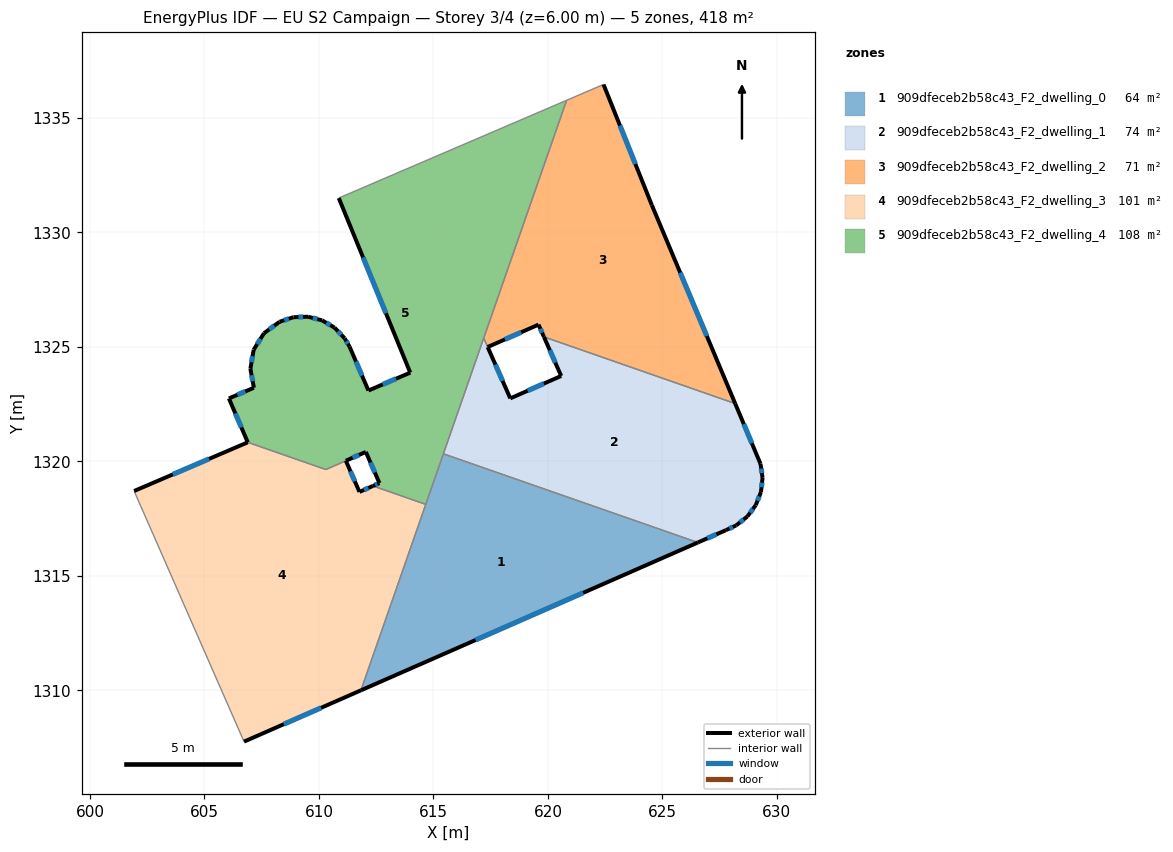
=== STOREY PLAN SPEC (per zone: floor XY polygon, exterior-wall plan segments, windows/doors) ===
zone 1: 909dfeceb2b58c43_F2_dwelling_0  (64.4 m²)
  floor: (626.55, 1316.46) (611.83, 1310.00) (615.44, 1320.33)
  exterior wall: (611.83, 1310.00) – (626.55, 1316.46)  [16.1 m]
    window: (616.84, 1312.20) – (621.54, 1314.26)  [4.9 m²]
  interior walls: 3
zone 2: 909dfeceb2b58c43_F2_dwelling_1  (73.7 m²)
  floor: (628.18, 1322.53) (629.28, 1319.90) (629.38, 1319.28) (629.31, 1318.67) (629.08, 1318.09) (628.71, 1317.59) (628.22, 1317.21) (627.78, 1317.00) (626.55, 1316.46) (615.44, 1320.34) (617.20, 1325.39) (618.36, 1322.75) (620.58, 1323.73) (619.83, 1325.44)
  exterior wall: (626.55, 1316.46) – (627.78, 1317.00)  [1.3 m]
    window: (626.97, 1316.64) – (627.36, 1316.82)  [0.4 m²]
  exterior wall: (618.36, 1322.75) – (617.37, 1324.99)  [2.4 m]
    window: (618.02, 1323.52) – (617.71, 1324.23)  [0.7 m²]
  exterior wall: (620.58, 1323.73) – (618.36, 1322.75)  [2.4 m]
    window: (619.82, 1323.40) – (619.11, 1323.09)  [0.7 m²]
  exterior wall: (619.83, 1325.44) – (620.58, 1323.73)  [1.9 m]
    window: (620.08, 1324.86) – (620.32, 1324.31)  [0.6 m²]
  exterior wall: (629.28, 1319.90) – (628.18, 1322.53)  [2.9 m]
    window: (628.91, 1320.79) – (628.55, 1321.63)  [0.9 m²]
  exterior wall: (629.38, 1319.28) – (629.28, 1319.90)  [0.6 m]
    window: (629.34, 1319.49) – (629.31, 1319.69)  [0.2 m²]
  exterior wall: (629.31, 1318.67) – (629.38, 1319.28)  [0.6 m]
    window: (629.33, 1318.88) – (629.35, 1319.07)  [0.2 m²]
  exterior wall: (629.08, 1318.09) – (629.31, 1318.67)  [0.6 m]
    window: (629.16, 1318.29) – (629.23, 1318.47)  [0.2 m²]
  exterior wall: (628.71, 1317.59) – (629.08, 1318.09)  [0.6 m]
    window: (628.84, 1317.76) – (628.95, 1317.92)  [0.2 m²]
  exterior wall: (628.22, 1317.21) – (628.71, 1317.59)  [0.6 m]
    window: (628.39, 1317.34) – (628.54, 1317.46)  [0.2 m²]
  exterior wall: (627.78, 1317.00) – (628.22, 1317.21)  [0.5 m]
    window: (627.93, 1317.07) – (628.07, 1317.14)  [0.2 m²]
  interior walls: 4
zone 3: 909dfeceb2b58c43_F2_dwelling_2  (70.7 m²)
  floor: (622.43, 1336.46) (624.54, 1331.19) (628.18, 1322.53) (619.83, 1325.44) (619.59, 1325.98) (617.37, 1325.00) (617.20, 1325.39) (620.82, 1335.77)
  exterior wall: (624.54, 1331.19) – (622.43, 1336.46)  [5.7 m]
    window: (623.82, 1332.99) – (623.15, 1334.67)  [1.7 m²]
  exterior wall: (628.18, 1322.53) – (624.54, 1331.19)  [9.4 m]
    window: (626.94, 1325.48) – (625.78, 1328.24)  [2.9 m²]
  exterior wall: (619.59, 1325.98) – (619.83, 1325.44)  [0.6 m]
    window: (619.67, 1325.79) – (619.75, 1325.62)  [0.2 m²]
  exterior wall: (617.37, 1325.00) – (619.59, 1325.98)  [2.4 m]
    window: (618.13, 1325.33) – (618.83, 1325.64)  [0.7 m²]
  interior walls: 4
zone 4: 909dfeceb2b58c43_F2_dwelling_3  (101.1 m²)
  floor: (614.67, 1318.13) (611.83, 1310.00) (606.73, 1307.76) (601.93, 1318.71) (606.89, 1320.84) (610.30, 1319.65) (611.18, 1320.03) (611.77, 1318.67) (612.36, 1318.93)
  exterior wall: (611.77, 1318.67) – (611.18, 1320.03)  [1.5 m]
    window: (611.57, 1319.13) – (611.38, 1319.57)  [0.5 m²]
  exterior wall: (612.36, 1318.93) – (611.77, 1318.67)  [0.6 m]
    window: (612.16, 1318.84) – (611.97, 1318.76)  [0.2 m²]
  exterior wall: (606.73, 1307.76) – (611.83, 1310.00)  [5.6 m]
    window: (608.47, 1308.53) – (610.10, 1309.24)  [1.7 m²]
  exterior wall: (606.89, 1320.84) – (601.93, 1318.71)  [5.4 m]
    window: (605.20, 1320.11) – (603.62, 1319.43)  [1.7 m²]
  interior walls: 5
zone 5: 909dfeceb2b58c43_F2_dwelling_4  (107.7 m²)
  floor: (620.82, 1335.77) (614.67, 1318.13) (612.36, 1318.93) (612.64, 1319.06) (612.05, 1320.42) (610.30, 1319.65) (606.89, 1320.84) (606.07, 1322.75) (607.16, 1323.22) (607.01, 1324.05) (607.15, 1324.88) (607.60, 1325.60) (608.28, 1326.10) (608.89, 1326.30) (609.53, 1326.32) (610.14, 1326.16) (610.69, 1325.84) (611.12, 1325.38) (611.34, 1325.01) (612.16, 1323.10) (613.99, 1323.88) (610.87, 1331.50)
  exterior wall: (606.07, 1322.75) – (606.89, 1320.84)  [2.1 m]
    window: (606.35, 1322.10) – (606.61, 1321.49)  [0.6 m²]
  exterior wall: (607.16, 1323.22) – (606.07, 1322.75)  [1.2 m]
    window: (606.79, 1323.06) – (606.44, 1322.91)  [0.4 m²]
  exterior wall: (607.01, 1324.05) – (607.16, 1323.22)  [0.8 m]
    window: (607.06, 1323.77) – (607.11, 1323.50)  [0.3 m²]
  exterior wall: (607.15, 1324.88) – (607.01, 1324.05)  [0.8 m]
    window: (607.10, 1324.60) – (607.06, 1324.33)  [0.3 m²]
  exterior wall: (607.60, 1325.60) – (607.15, 1324.88)  [0.8 m]
    window: (607.45, 1325.35) – (607.30, 1325.12)  [0.3 m²]
  exterior wall: (608.28, 1326.10) – (607.60, 1325.60)  [0.8 m]
    window: (608.05, 1325.93) – (607.83, 1325.77)  [0.3 m²]
  exterior wall: (608.89, 1326.30) – (608.28, 1326.10)  [0.6 m]
    window: (608.68, 1326.23) – (608.49, 1326.17)  [0.2 m²]
  exterior wall: (609.53, 1326.32) – (608.89, 1326.30)  [0.6 m]
    window: (609.31, 1326.31) – (609.10, 1326.31)  [0.2 m²]
  exterior wall: (610.14, 1326.16) – (609.53, 1326.32)  [0.6 m]
    window: (609.93, 1326.22) – (609.74, 1326.27)  [0.2 m²]
  exterior wall: (610.69, 1325.84) – (610.14, 1326.16)  [0.6 m]
    window: (610.50, 1325.95) – (610.33, 1326.05)  [0.2 m²]
  exterior wall: (611.12, 1325.38) – (610.69, 1325.84)  [0.6 m]
    window: (610.97, 1325.54) – (610.83, 1325.68)  [0.2 m²]
  exterior wall: (611.34, 1325.01) – (611.12, 1325.38)  [0.4 m]
    window: (611.27, 1325.14) – (611.20, 1325.25)  [0.1 m²]
  exterior wall: (612.16, 1323.10) – (611.34, 1325.01)  [2.1 m]
    window: (611.88, 1323.75) – (611.62, 1324.36)  [0.6 m²]
  exterior wall: (613.99, 1323.88) – (612.16, 1323.10)  [2.0 m]
    window: (613.37, 1323.61) – (612.78, 1323.36)  [0.6 m²]
  exterior wall: (610.87, 1331.50) – (613.99, 1323.88)  [8.2 m]
    window: (611.93, 1328.91) – (612.93, 1326.47)  [2.5 m²]
  exterior wall: (612.64, 1319.06) – (612.36, 1318.93)  [0.3 m]
    window: (612.55, 1319.01) – (612.46, 1318.97)  [0.1 m²]
  exterior wall: (612.05, 1320.42) – (612.64, 1319.06)  [1.5 m]
    window: (612.25, 1319.95) – (612.44, 1319.52)  [0.5 m²]
  exterior wall: (611.18, 1320.03) – (612.05, 1320.42)  [1.0 m]
    window: (611.47, 1320.16) – (611.75, 1320.29)  [0.3 m²]
  interior walls: 7

=== DERIVED (storey summary) ===
Building: EU S2 Campaign
Storey: 3 of 4  (floor level z = 6.00 m)
Storey gross floor area: 417.5 m²
Zones on this storey: 5
  - 909dfeceb2b58c43_F2_dwelling_0: floor 64.4 m²; exterior wall 16.1 m (48.2 m²); 1 window(s) 4.9 m²; WWR 10.2%
  - 909dfeceb2b58c43_F2_dwelling_1: floor 73.7 m²; exterior wall 14.5 m (43.6 m²); 11 window(s) 4.4 m²; WWR 10.2%
  - 909dfeceb2b58c43_F2_dwelling_2: floor 70.7 m²; exterior wall 18.1 m (54.3 m²); 4 window(s) 5.5 m²; WWR 10.2%
  - 909dfeceb2b58c43_F2_dwelling_3: floor 101.1 m²; exterior wall 13.1 m (39.3 m²); 4 window(s) 4.0 m²; WWR 10.2%
  - 909dfeceb2b58c43_F2_dwelling_4: floor 107.7 m²; exterior wall 25.3 m (76.0 m²); 18 window(s) 7.8 m²; WWR 10.2%
Zone adjacency (shared interzone walls):
  - 909dfeceb2b58c43_F2_dwelling_0 ↔ 909dfeceb2b58c43_F2_dwelling_1
  - 909dfeceb2b58c43_F2_dwelling_0 ↔ 909dfeceb2b58c43_F2_dwelling_3
  - 909dfeceb2b58c43_F2_dwelling_0 ↔ 909dfeceb2b58c43_F2_dwelling_4
  - 909dfeceb2b58c43_F2_dwelling_1 ↔ 909dfeceb2b58c43_F2_dwelling_2
  - 909dfeceb2b58c43_F2_dwelling_1 ↔ 909dfeceb2b58c43_F2_dwelling_4
  - 909dfeceb2b58c43_F2_dwelling_2 ↔ 909dfeceb2b58c43_F2_dwelling_4
  - 909dfeceb2b58c43_F2_dwelling_3 ↔ 909dfeceb2b58c43_F2_dwelling_4